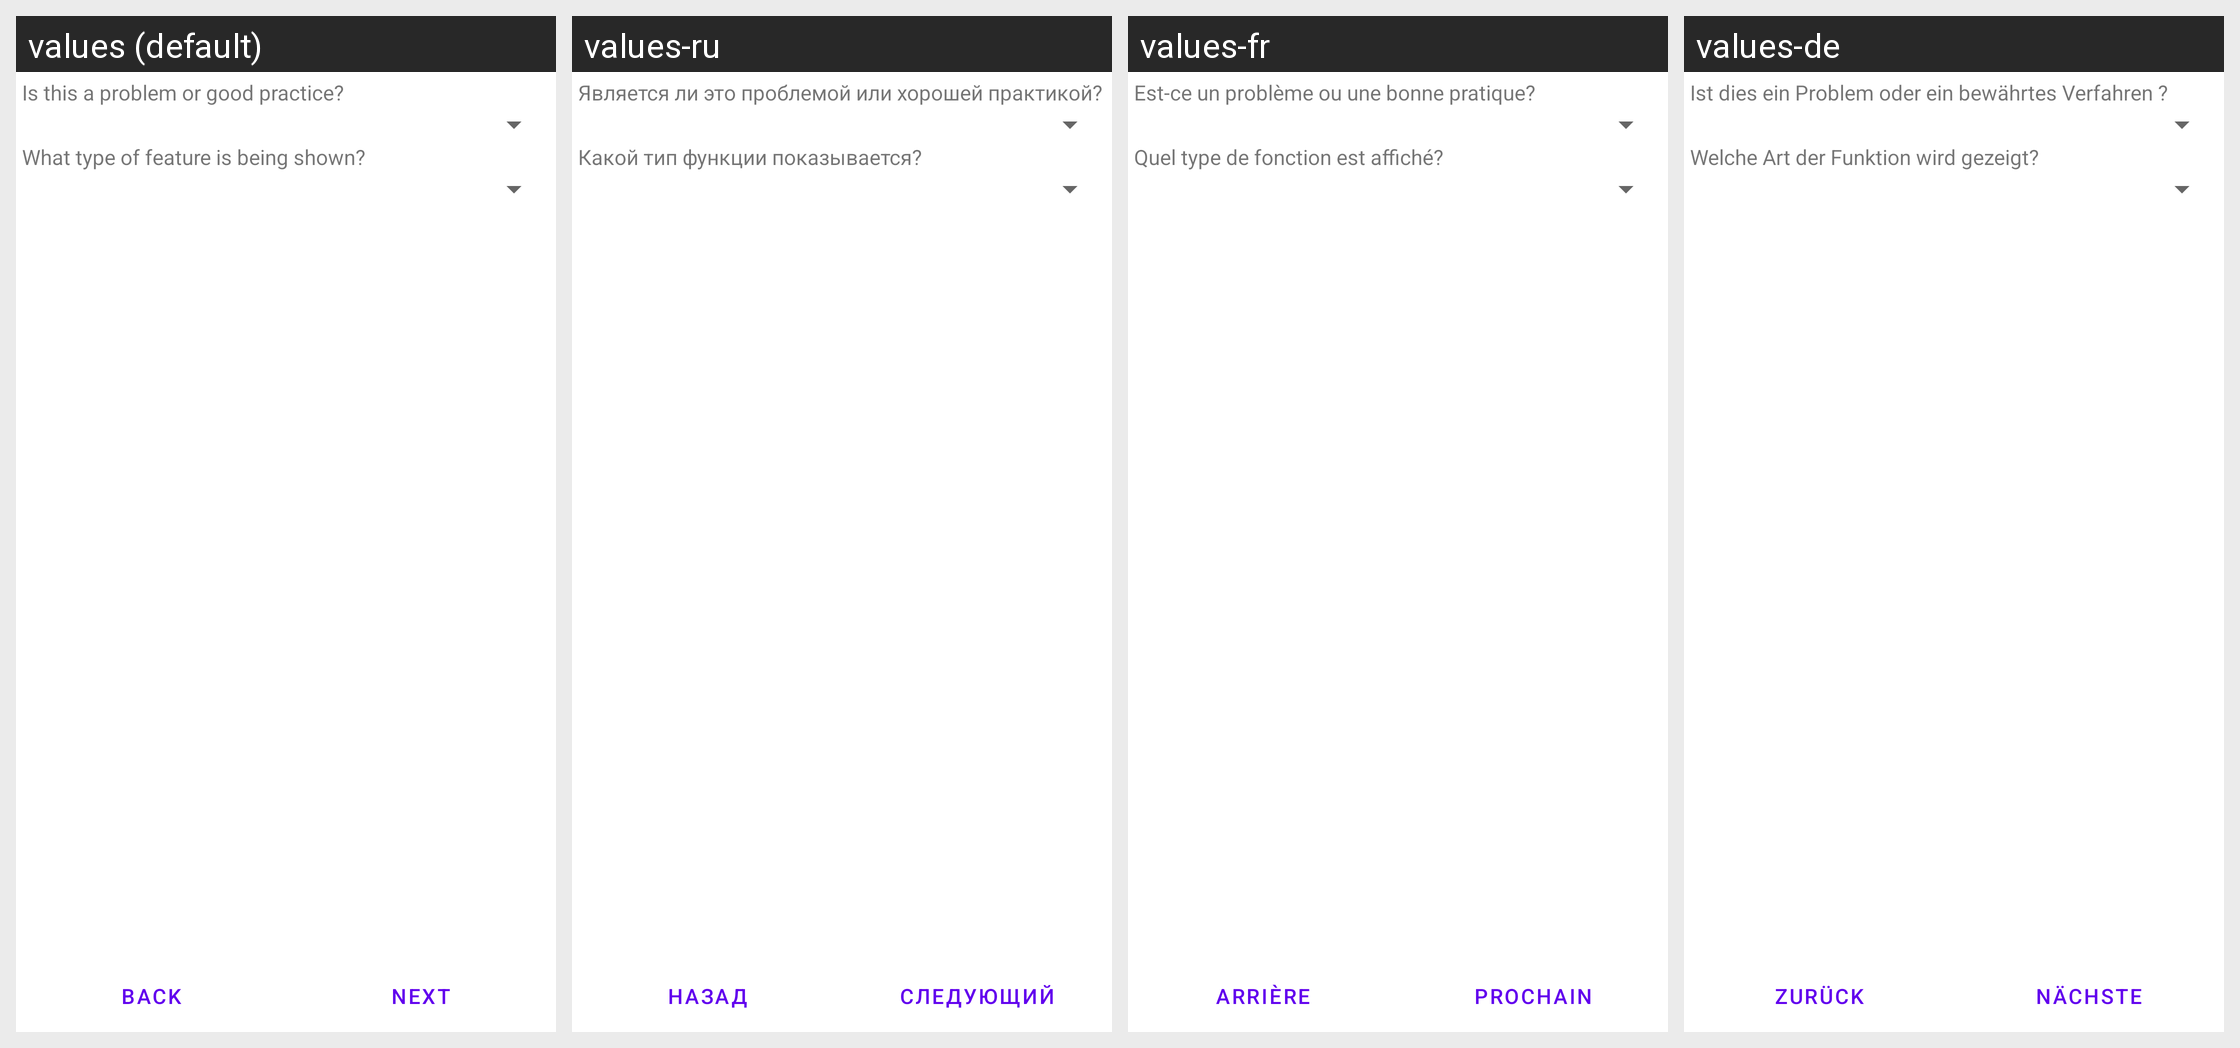

For this localized Android screen grid, give each drawn string resource with its value in every locale shown.
Android screen res/layout/addphoto_3_category.xml rendered under 4 locales, left to right: values (default), values-ru, values-fr, values-de. Device: Nexus 5 (rendered at 1080×1920; each locale shown at half size, 540×960, under a caption strip naming it); theme Theme.MaterialComponents.DayNight.NoActionBar.
Other locales in the repository, not shown: values-es, values-hi, values-it, values-mr, values-pt, values-tr.
Strings drawn on this screen, with the default value and each locale's value (text and hints the layout hard-codes, and strings that could not be matched under every locale, appear in the picture but are not listed):

photo_good_or_bad_hint
  values: Is this a problem or good practice?
  values-ru: Является ли это проблемой или хорошей практикой?
  values-fr: Est-ce un problème ou une bonne pratique?
  values-de: Ist dies ein Problem oder ein bewährtes Verfahren ?

photo_feature_type_hint
  values: What type of feature is being shown?
  values-ru: Какой тип функции показывается?
  values-fr: Quel type de fonction est affiché?
  values-de: Welche Art der Funktion wird gezeigt?

all_button_back
  values: Back
  values-ru: Назад
  values-fr: Arrière
  values-de: Zurück

all_button_next
  values: Next
  values-ru: Следующий
  values-fr: Prochain
  values-de: Nächste
